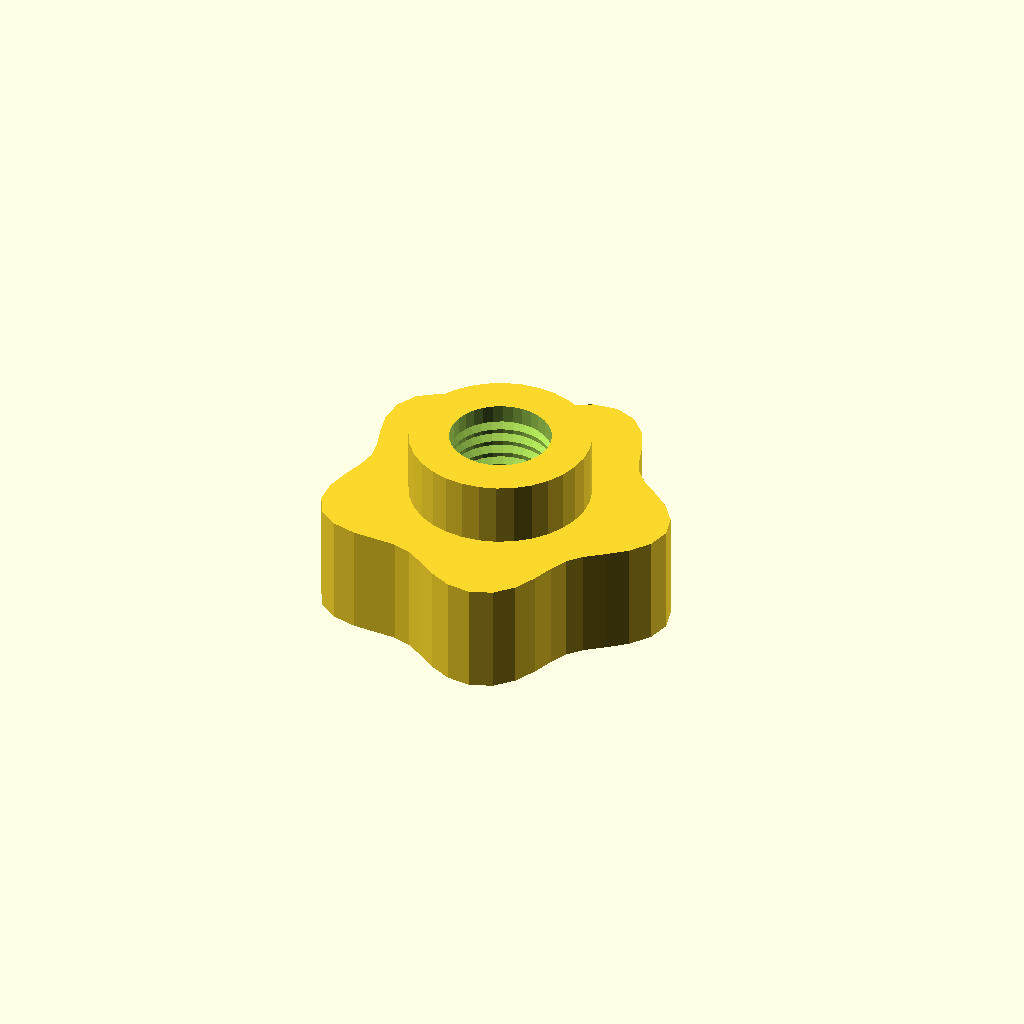
Cell 1: the model at its default parameters.
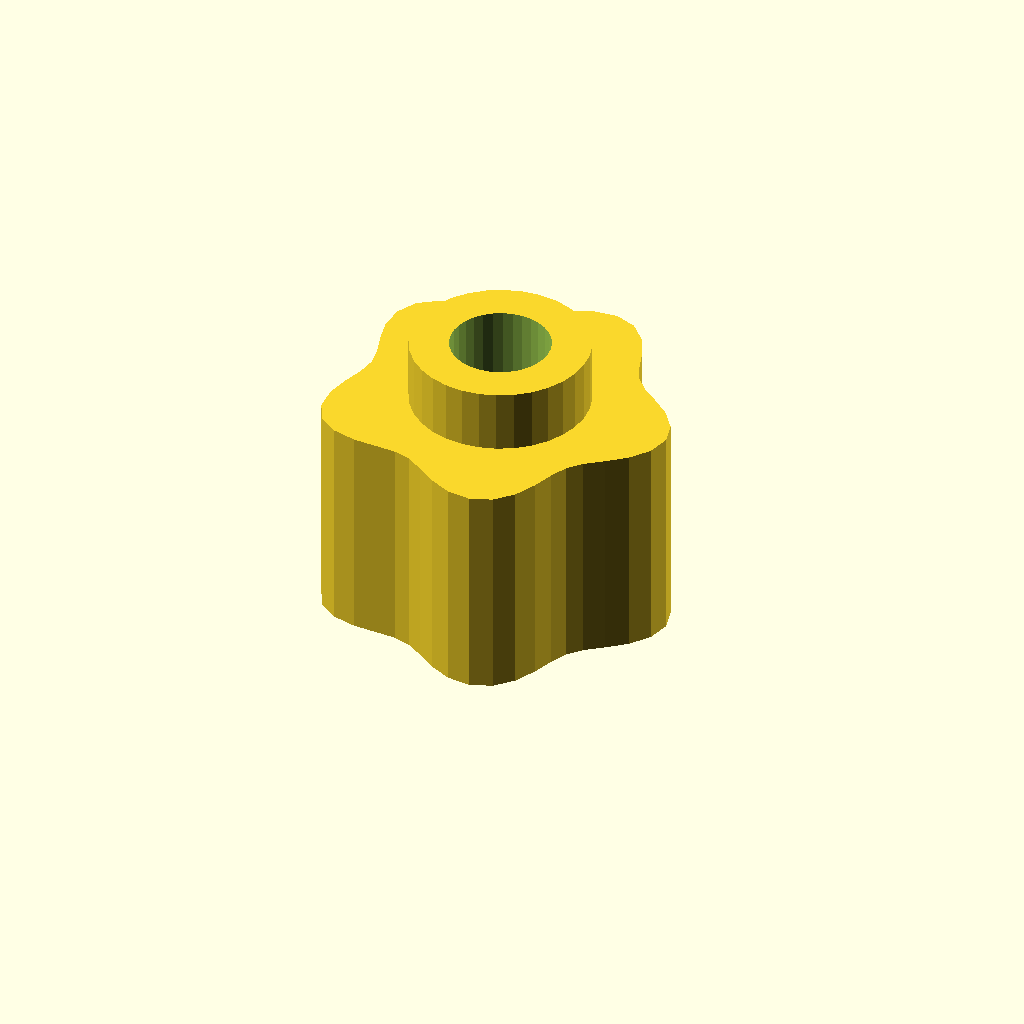
Cell 2: the same model with grip_h = 28.
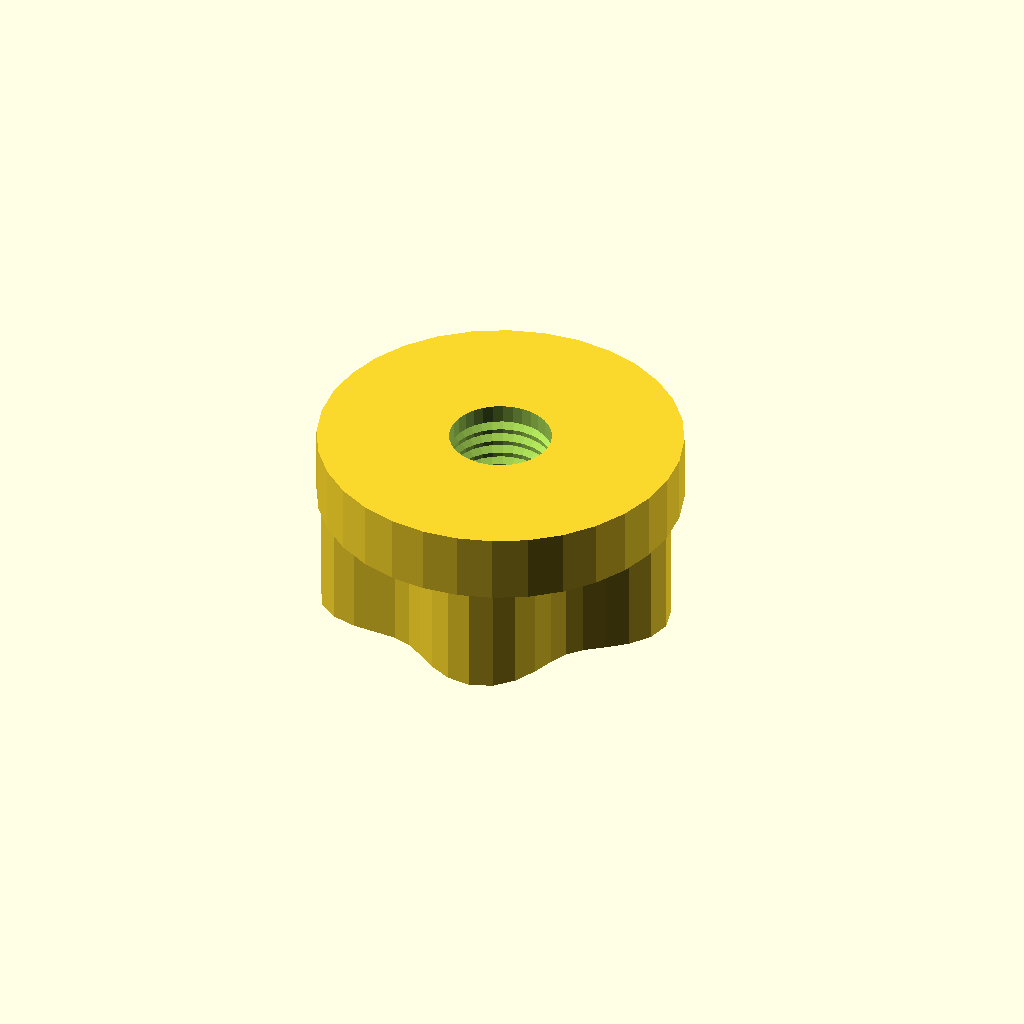
Cell 3: the same model with boss_d = 45.4.
All cells are drawn from one camera (rotation 55°, 0°, 25°, orthographic, colour scheme Cornfield), so only the parameter changes between them.
OpenSCAD source file optional_data/data/gen3/thumbscrews/part_0080.scad:
$fn = 32;

// ----------------------------------------------------------------------
// Thumb nut: 5 lobe grip, 22 mm tall, M12.7 thread
// ----------------------------------------------------------------------

// --- parameters (mm) ---
base_r = 20;              // grip base radius
lobe_amp = 2.5;           // lobe height above the base radius
lobes = 5;                // number of grip lobes
grip_h = 14;              // grip height
boss_d = 22.7;            // threaded boss diameter
boss_h = 8;               // boss height
bore_d = 12.7;            // thread core diameter
pitch = 1.75;             // thread pitch
thread_d = 1.05;          // thread depth

grip = [[22.5, 0], [21.795, 2.869], [19.944, 5.344], [17.594, 7.288], [15.446, 8.917], [13.901, 10.666], [12.892, 12.892], [11.977, 15.608], [10.625, 18.403], [8.538, 20.611], [5.801, 21.651], [2.809, 21.338], [0, 20], [-2.412, 18.32], [-4.551, 16.986], [-6.77, 16.344], [-9.375, 16.238], [-12.374, 16.126], [-15.392, 15.392], [-17.833, 13.684], [-19.196, 11.083], [-19.361, 8.02], [-18.694, 5.009], [-17.862, 2.352], [-17.5, 0], [-17.862, -2.352], [-18.694, -5.009], [-19.361, -8.02], [-19.196, -11.083], [-17.833, -13.684], [-15.392, -15.392], [-12.374, -16.126], [-9.375, -16.238], [-6.77, -16.344], [-4.551, -16.986], [-2.412, -18.32], [0, -20], [2.809, -21.338], [5.801, -21.651], [8.538, -20.611], [10.625, -18.403], [11.977, -15.608], [12.892, -12.892], [13.901, -10.666], [15.446, -8.917], [17.594, -7.288], [19.944, -5.344], [21.795, -2.869]];

difference() {
  union() {
    /* grip outline extruded straight up */
    linear_extrude(height = grip_h) polygon(grip);
    /* boss sunk half a millimetre into the grip */
    translate([0, 0, grip_h - 0.5]) cylinder(h = boss_h + 0.5, d = boss_d);
  }
  /* threaded bore through grip and boss */
  translate([0, 0, -2.5]) cylinder(h = grip_h + boss_h + 5, d = bore_d);
  translate([0, 0, 2.0]) rotate_extrude() polygon([[5.35, 0], [5.35, 18], [5.85, 18], [7.4, 17.125], [5.85, 16.25], [7.4, 15.375], [5.85, 14.5], [7.4, 13.625], [5.85, 12.75], [7.4, 11.875], [5.85, 11], [7.4, 10.125], [5.85, 9.25], [7.4, 8.375], [5.85, 7.5], [7.4, 6.625], [5.85, 5.75], [7.4, 4.875], [5.85, 4], [7.4, 3.125], [5.85, 0], [5.35, 0]]);
}
Parameter table extracted from the source (name, type, default, range or options):
base_r: number, default 20
lobe_amp: number, default 2.5
lobes: number, default 5
grip_h: number, default 14
boss_d: number, default 22.7
boss_h: number, default 8
bore_d: number, default 12.7
pitch: number, default 1.75
thread_d: number, default 1.05
